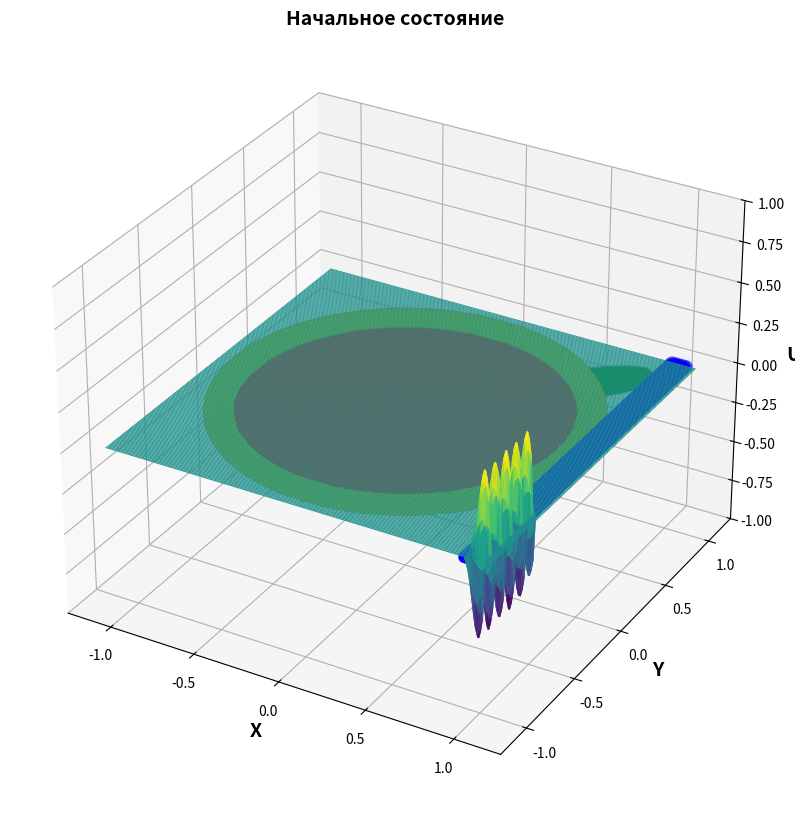
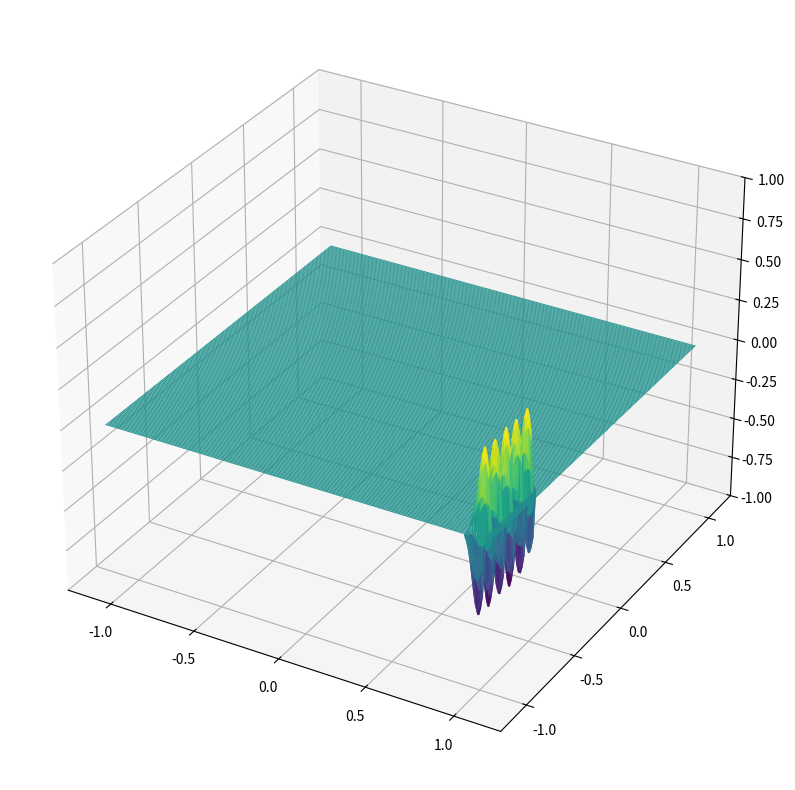

Reproduce these figures in Python, in order.
import numpy as np
from scipy import special, ndimage


import matplotlib.pyplot as plt
from matplotlib.animation import FuncAnimation
from mpl_toolkits.mplot3d import Axes3D

# Параметры задачи
R = 1.1
r = 1           # Радиус круга
c = 1.0           # Скорость распространения волны
h = 0.01          # Шаг пространственной сетки
dt = 0.9 * h / (c * np.sqrt(2))  # Шаг времени (условие Куранта)
Tmax = 5.0        # Время моделирования
sigma = 0.1       # Параметр начального гауссова импульса

t_curr = 0

print(f"dt = {dt}")

a, b = 0.3, 0.1
# a, b = 1 / np.sqrt(2), 1 / np.sqrt(2)
max_a_b = max(a, b)
N = int(2 * R / h) + 1

x = np.linspace(-R, R, N)
y = np.linspace(-R, R, N)
X, Y = np.meshgrid(x, y)

phi = np.pi / 4

x_0, y_0 = 1 / np.sqrt(2), 1 / np.sqrt(2)

new_X, new_Y = (X - x_0) * np.cos(phi) + (Y - y_0) * np.sin(phi), (X - x_0) * -np.sin(phi) + (Y - y_0) * np.cos(phi)

ellipse_mask = (((new_X) / a)**2 + ((new_Y) / b)**2) <= 1

circle_mask = (X**2 + Y**2) <= r**2

x0r, y0r = r - 0.05, -R
ar, br = R - r, 2 * R
rectangle_mask = (X >= x0r) & (X <= x0r + ar) & (Y >= y0r) & (Y <= y0r + br)

gallery_strip_mask = circle_mask & ((X**2 + Y**2) >= (0.9 * r) ** 2)

mask = circle_mask  | rectangle_mask # Маска внутренних точек, объединение
# mask = ((~ellipse_mask) & circle_mask) | rectangle_mask # Маска внутренних точек, вычитание
# mask = circle_mask # Маска внутренних точек
# mask = ellipse_mask # Маска внутренних точек
# mask = rectangle_mask # Маска внутренних точек

eroded = ndimage.binary_erosion(mask)
boundary = mask & ~eroded

xb = X[boundary]
yb = Y[boundary]

xc, yc, = X[circle_mask], Y[circle_mask]
xe, ye, = X[ellipse_mask], Y[ellipse_mask]
xr, yr, = X[rectangle_mask], Y[rectangle_mask]
xgs, ygs, = X[gallery_strip_mask], Y[gallery_strip_mask]

# метрика
def metric1(f_u):
    u_abs = np.abs(f_u)
    u_abs_max = u_abs.max()

    return ((u_abs_max - (10 * u_abs.mean())) / u_abs_max)

# Начальные условия

m = 1 # Bessel order
n = 3 # number of root

alpha_m = special.jn_zeros(m, n) / R 

# Начальные условия (пример: гауссов импульс)
def initial_state(x, y):
    # return special.jv(m, alpha_m[-1] * np.sqrt(x**2 + y**2)) * np.sin(1 * np.arctan2(y, x))
    # return 0.5 * np.exp( - ((x - 0.95) ** 2) / (2 * 0.001)) * np.sin(60 * y) # для круга
    return np.where(y < -0.5 * R, 0.5 * np.exp( - ((x - (x0r + (R - x0r) / 2)) ** 2) / (2 * 0.001)) * np.sin(60 * y), 0) # для волновода
    # return np.where((y > -0.5 * R) & (y < 0.5 * R), 0.5 * np.exp( - ((x - (x0r + (R - x0r) / 2)) ** 2) / (2 * 0.001)) * np.sin(5 * y), 0) # для волновода
    # return 0.5 * np.exp(-((X**2 + Y**2 - 0.9) ** 2) / (sigma**2)) * np.cos(60 * np.arctan2(Y, X))
    # return 0.5 * np.exp(-((X**2 + Y**2 - 0.9) ** 2) / (sigma**2))
    return np.ones_like(X)

# Начальные условия 
def initial_speed(rad, phi):

    return np.zeros_like(rad)

# u_prev = initial_state(X, Y) * circle_mask
u_prev = initial_state(X, Y) * rectangle_mask

speed = initial_speed(X, Y)
u_curr: np.array = u_prev[:, :] + speed * dt



# Начальное состояние
fig = plt.figure(figsize=(10, 10))
ax = fig.add_subplot(111, projection='3d')
ax.set_title(f'Начальное состояние', fontsize=14, fontweight="bold")
surface = ax.plot_surface(X, Y, u_curr, cmap='viridis', rstride=1, cstride=1)
ax.scatter(xc, yc, color='r', linewidth=4)
ax.scatter(xe, ye, color='g', linewidth=4)
ax.scatter(xr, yr, color='b', linewidth=4)
ax.scatter(xgs, ygs, color='y', linewidth=4)
ax.set_zlim(-1, 1)

ax.set_xlabel("X", fontsize=14, fontweight="bold")
ax.set_ylabel("Y", fontsize=14, fontweight="bold")
ax.set_zlabel("U", fontsize=14, fontweight="bold")



# Настройка анимации
fig = plt.figure(figsize=(10, 10))
ax = fig.add_subplot(111, projection='3d')
surf = ax.plot_surface(X, Y, u_curr, cmap='viridis', rstride=1, cstride=1)
ax.set_zlim(-1, 1)

my_iter = 0

def update(frame):
    global u_prev, u_curr, t_curr, mask, my_iter

    laplacian = np.zeros_like(u_curr)
    
    # Вычисление лапласиана
    for i in range(N):
        for j in range(N):
            if mask[i, j]:
                left = u_curr[i-1, j] if i > 0 else 0
                right = u_curr[i+1, j] if i < N-1 else 0
                up = u_curr[i, j+1] if j < N-1 else 0
                down = u_curr[i, j-1] if j > 0 else 0
                laplacian[i, j] = left + right + up + down - 4 * u_curr[i, j]
    
    # Обновление решения
    u_next = 2 * u_curr - u_prev + (c * dt / h)**2 * laplacian
    u_next *= mask
    
    u_prev, u_curr = u_curr, u_next
    
    # Обновление графика
    ax.clear()
    ax.set_title(f'текущее время = {round(t_curr, 4)}, dt = {round(dt, 4)}, h = {round(h, 4)}', fontsize=14, fontweight="bold")
    surf = ax.plot_surface(X, Y, u_curr, cmap='viridis', rstride=5, cstride=5)
    ax.plot(xc, yc, color='r', linewidth=4)
    ax.scatter(xe, ye, color='g', linewidth=4)
    ax.plot(xr, yr, color='b', linewidth=4)
    ax.scatter(xgs, ygs, color='y', linewidth=4)


    ax.set_zlim(-1, 1)

    ax.set_xlabel('X')
    ax.set_ylabel('Y')

    t_curr += dt

    
    print("my_iter =", my_iter)
    print("t_curr =", t_curr)
    print("abs max =", np.abs(u_curr[circle_mask]).max())
    print("abs mean =", np.abs(u_curr[circle_mask]).mean())
    print("energy =", np.sum(u_curr[circle_mask] ** 2))
    print("gallery metric =", np.sum(u_curr[gallery_strip_mask] ** 2) / np.sum(u_curr[circle_mask] ** 2))
    print("metric1 =", metric1(u_curr[circle_mask]))

    if t_curr > 2.5:
        mask = circle_mask

    my_iter +=1 

    return surf,

# Создание анимации
ani = FuncAnimation(fig, update, frames=int(Tmax/dt), interval=50, blit=False)
plt.show()